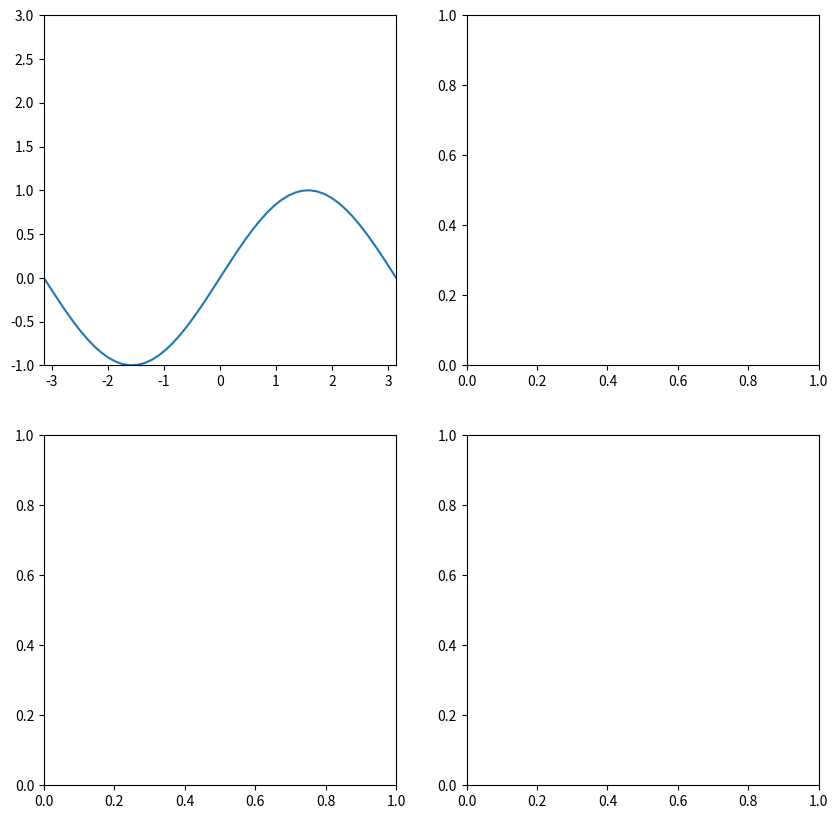

Recreate this plot in Python. (Note: this script raises an exception after producing the figure.)
import matplotlib.pyplot as plt
import numpy as np

def add_subplot_axes(ax,fig,rect,axisbg='w'):
    box = ax.get_position()
    width = box.width
    height = box.height
    inax_position  = ax.transAxes.transform(rect[0:2])
    transFigure = fig.transFigure.inverted()
    infig_position = transFigure.transform(inax_position)
    x = infig_position[0]
    y = infig_position[1]
    width *= rect[2]
    height *= rect[3]
    subax = fig.add_axes([x,y,width,height],axisbg=axisbg)
    x_labelsize = subax.get_xticklabels()[0].get_size()
    y_labelsize = subax.get_yticklabels()[0].get_size()
    x_labelsize *= rect[2]**0.5
    y_labelsize *= rect[3]**0.5
    subax.xaxis.set_tick_params(labelsize=x_labelsize)
    subax.yaxis.set_tick_params(labelsize=y_labelsize)
    return subax


def example2():
    fig, axes = plt.subplots(figsize=(10,10),nrows=2,ncols=2)
    axes = axes.flatten()
    subpos = [0.05,0.79,0.4,0.2]
    x = np.linspace(-np.pi,np.pi)
    for ax in axes:
        ax.set_xlim(-np.pi,np.pi)
        ax.set_ylim(-1,3)
        ax.plot(x,np.sin(x))
        subax1 = add_subplot_axes(ax,fig,subpos)
        subax2 = add_subplot_axes(subax1,fig,subpos)
        subax1.plot(x,np.sin(x))
        subax2.plot(x,np.sin(x))

    plt.savefig('insetax.png', dpi=300)

if __name__ == '__main__':
    example2()
